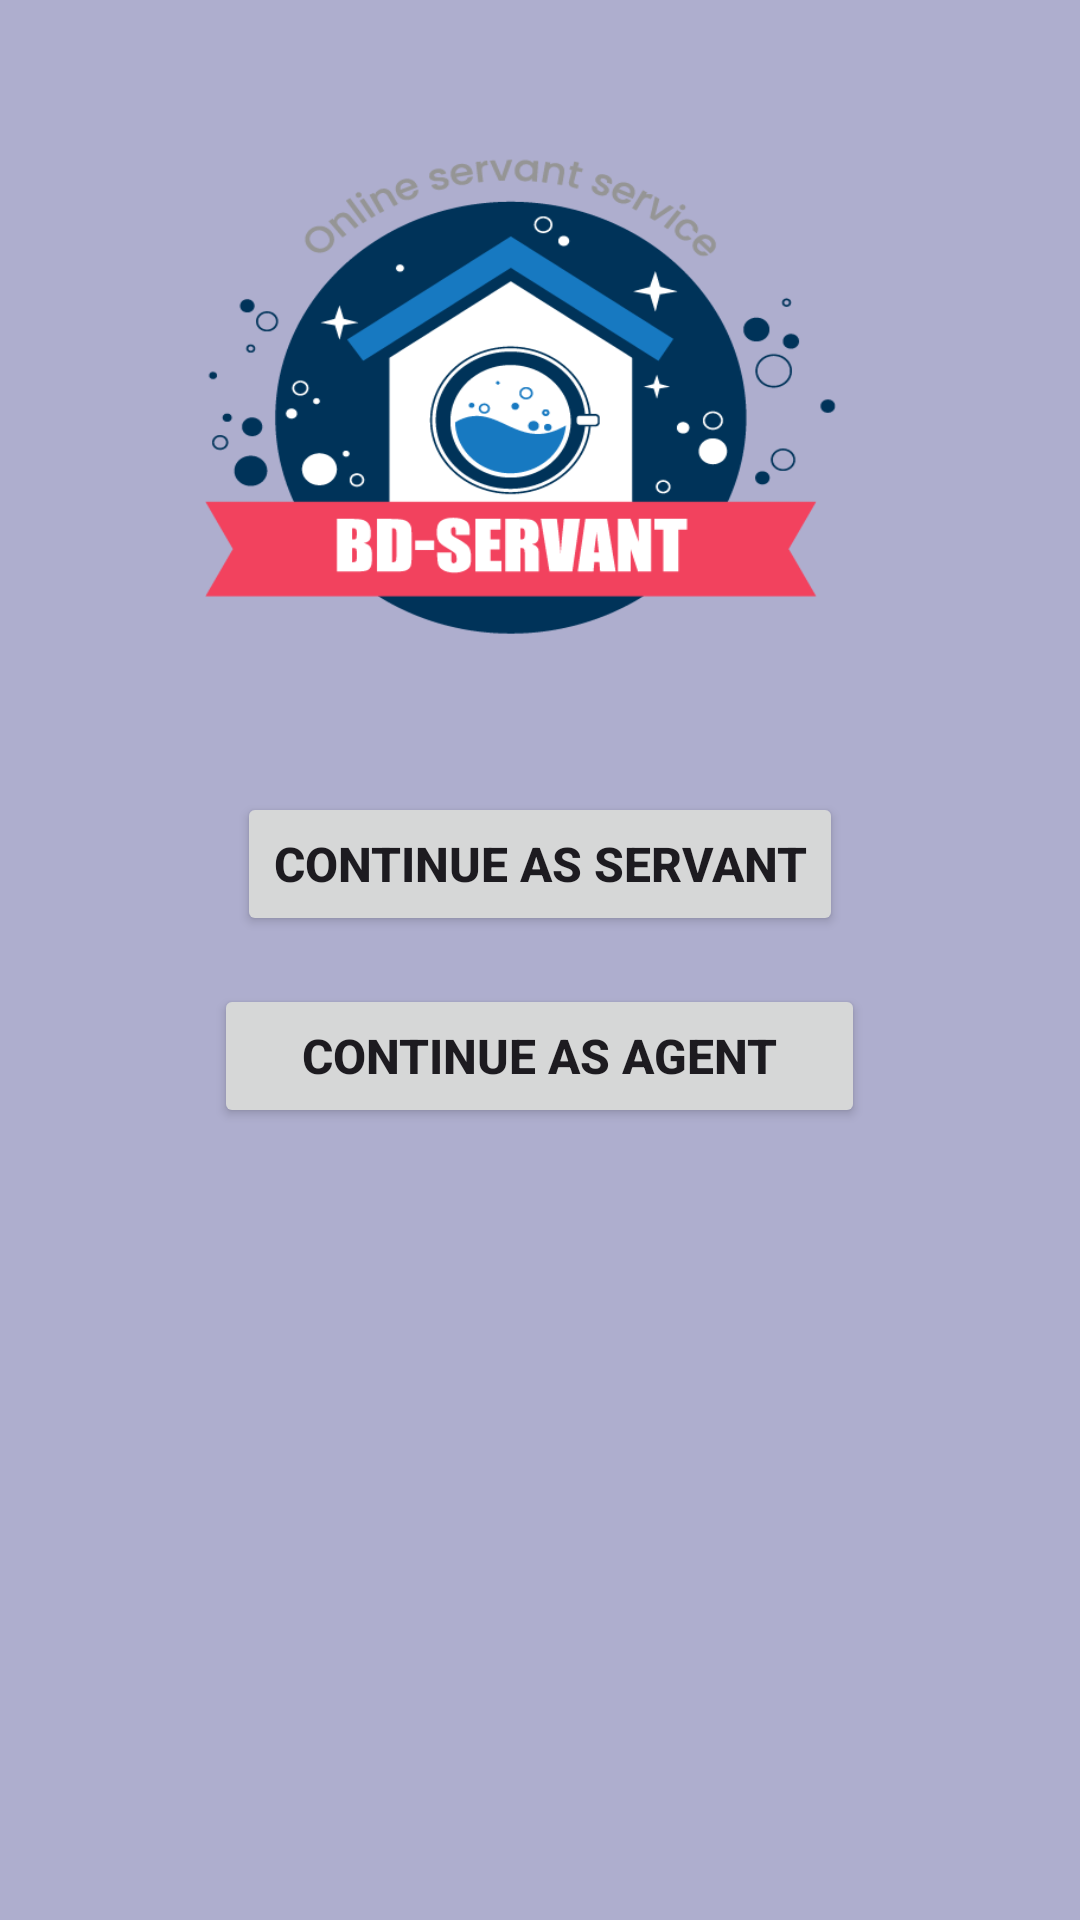

Here is an Android app screen rendered from its layout file. Give the layout XML and the strings, colors and styles it references.
<!-- AndroidManifest.xml: application theme Theme.AExpress -->
<!-- res/layout/activity_agentoption.xml -->
<?xml version="1.0" encoding="utf-8"?>
<LinearLayout
    xmlns:android="http://schemas.android.com/apk/res/android"
    android:layout_width="match_parent"
    android:layout_height="match_parent"
    android:orientation="vertical"
    android:background="@drawable/background1"
    android:gravity="center">

    <Button
        android:id="@+id/servantButton"
        android:layout_width="wrap_content"
        android:layout_height="wrap_content"
        android:text="Continue as Servant"
        android:textStyle="bold"
        android:textSize="16sp"
        android:layout_marginBottom="16dp"/>

    <Button
        android:id="@+id/agentbutton"
        android:layout_width="217dp"
        android:layout_height="wrap_content"
        android:text="Continue as Agent"
        android:textSize="16sp"
        android:textStyle="bold" />

</LinearLayout>
<!-- resources referenced by this layout -->
<resources>
  <!-- drawable background1: png bitmap (drawable, 19205 bytes) -->
  <style name="Theme.AExpress" parent="Theme.MaterialComponents.DayNight.NoActionBar">
          
          <item name="colorPrimary">@color/orange</item>
          <item name="colorPrimaryVariant">@color/orange</item>
          <item name="colorOnPrimary">@color/white</item>
          
          <item name="colorSecondary">@color/teal_200</item>
          <item name="colorSecondaryVariant">@color/teal_700</item>
          <item name="colorOnSecondary">@color/black</item>
          
          <item name="android:statusBarColor" tools:targetApi="l">?attr/colorPrimaryVariant</item>
          
      </style>
  <!-- not gathered from this repository: default colours our renderer supplied (Android Studio template values) -->
  <color name="teal_200">#FF03DAC5</color>
  <color name="teal_700">#FF018786</color>
  <color name="black">#FF000000</color>
  <color name="white">#FFFFFFFF</color>
</resources>
